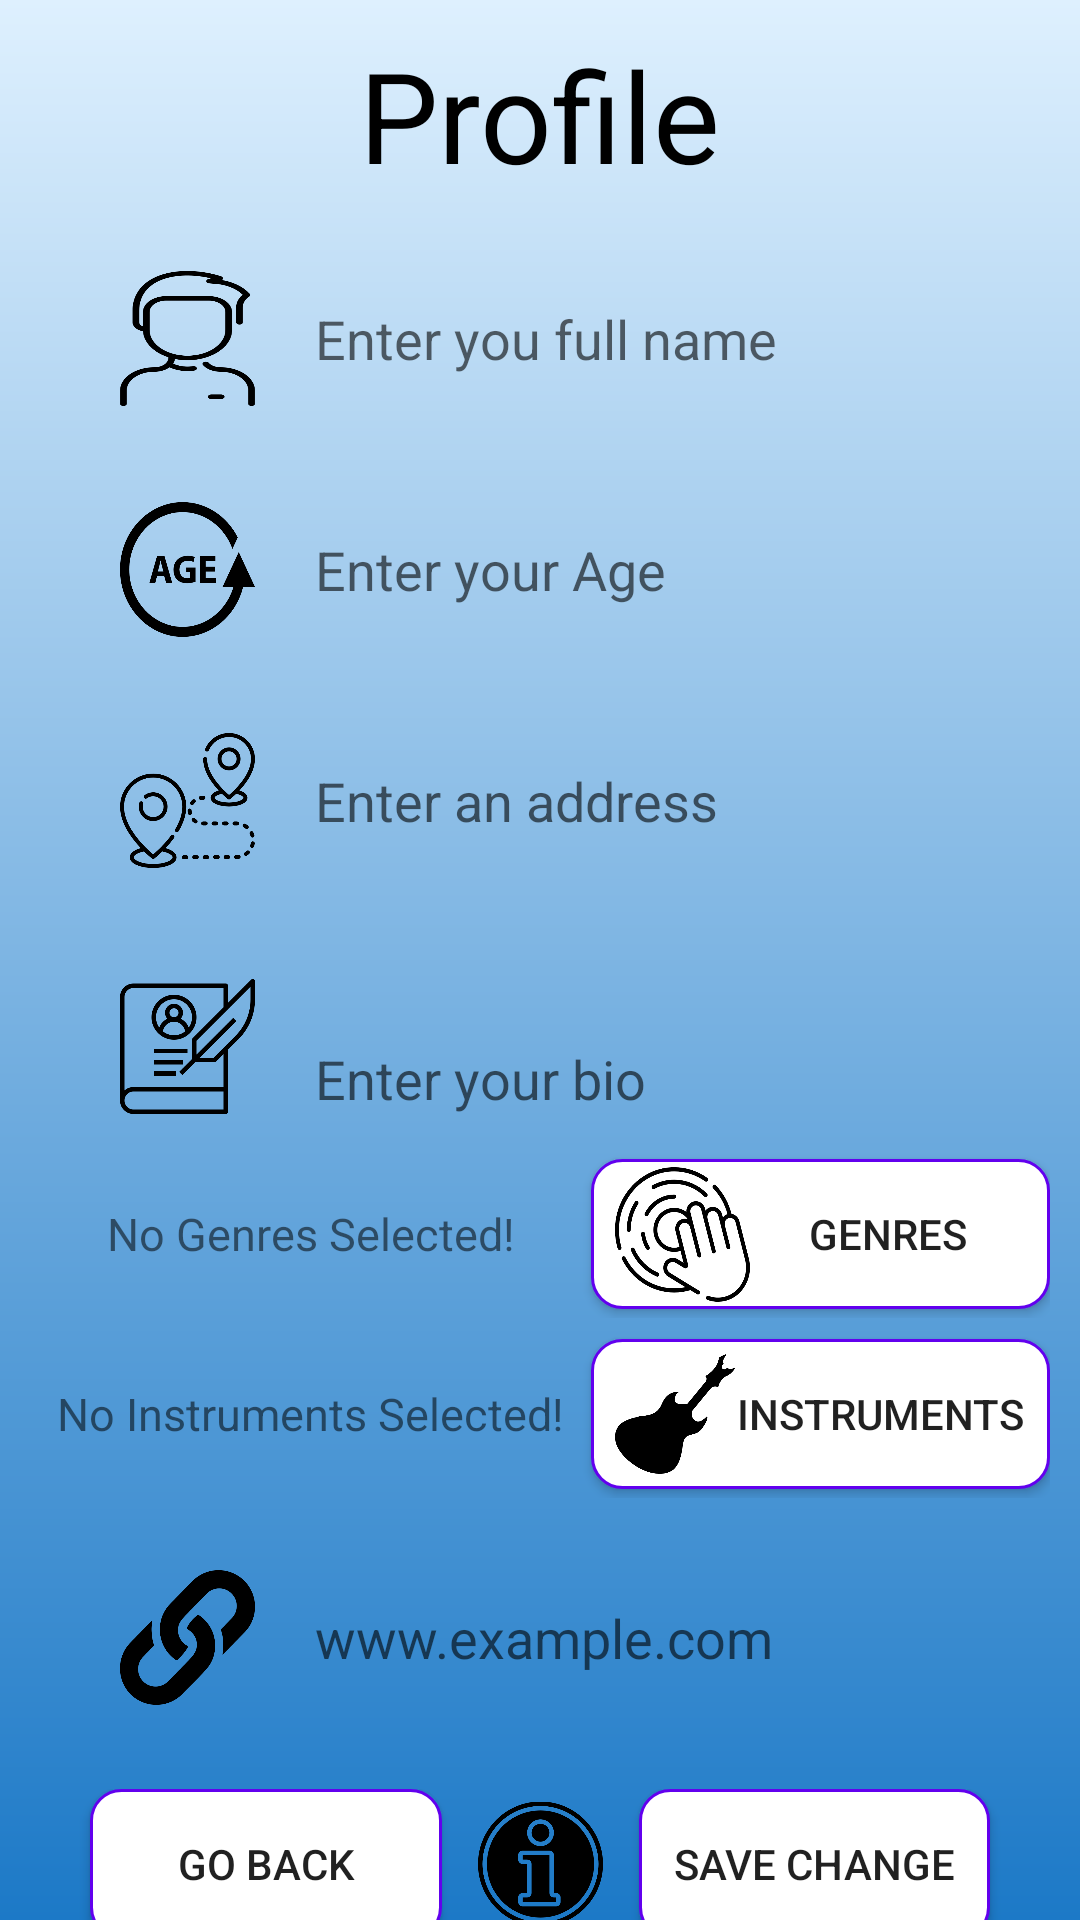

Produce the Android XML layout that renders to this screen, including the resource entries it uses.
<!-- AndroidManifest.xml: application theme AppTheme -->
<!-- res/layout/activity_private_area.xml -->
<?xml version="1.0" encoding="utf-8"?>
<LinearLayout xmlns:android="http://schemas.android.com/apk/res/android"
    android:layout_width="match_parent"
    android:layout_height="match_parent"
    xmlns:tools="http://schemas.android.com/tools"
    android:background="@drawable/background_gradient"
    android:orientation="vertical"
    android:scrollbars="vertical"
    android:id="@+id/linearLayout_PrivateArea"
    tools:context=".PrivateAreaActivity"

    >

    <LinearLayout
        android:id="@+id/linearLayout_PrivateAreaInside"
        android:layout_width="match_parent"
        android:layout_height="match_parent"
        android:orientation="vertical">

        
        <TextView
            android:id="@+id/privateAreaHeadline"
            android:layout_width="wrap_content"
            android:layout_height="wrap_content"
            android:padding="10dp"
            android:text="@string/profile"
            android:textSize="42sp"
            android:textColor="#000000"
            android:layout_gravity="center"
            />

        
        <EditText
            android:id="@+id/edName"
            android:layout_width="300sp"
            android:layout_height="65sp"
            android:layout_gravity="center_horizontal"
            android:layout_marginTop="4sp"
            android:ems="10"
            android:drawableStart="@drawable/custom_name_icon"
            android:drawablePadding="20sp"
            android:background="@drawable/edit_text_custom_input"
            android:hint="@string/enter_you_name"
            android:inputType="textPersonName|textCapWords"
            android:padding="10dp" />

        
        <EditText
            android:id="@+id/edAge"
            android:layout_width="300sp"
            android:layout_height="65sp"
            android:layout_gravity="center_horizontal"
            android:layout_marginTop="12sp"
            android:ems="10"
            android:drawableStart="@drawable/custom_age_icon"
            android:drawablePadding="20sp"
            android:background="@drawable/edit_text_custom_input"
            android:hint="@string/enter_your_age"
            android:inputType="number"
            android:padding="10dp" />

        
        <LinearLayout
            android:layout_width="300sp"
            android:layout_height="70sp"
            android:layout_marginTop="12sp"
            android:layout_gravity="center_horizontal|center_vertical">

            <AutoCompleteTextView
                android:id="@+id/actvLocation"
                android:layout_width="0dp"
                android:layout_height="65sp"
                android:hint="@string/enter_an_address"
                android:completionThreshold="1"
                android:ems="10"
                android:inputType="textCapWords"
                android:drawablePadding="20sp"
                android:drawableStart="@drawable/custom_location_icon"
                android:completionHint="Select a city"
                android:background="@drawable/edit_text_custom_input"
                android:layout_weight="25"
                android:padding="10dp" />

        </LinearLayout>

        
        <EditText
            android:id="@+id/edBio"
            android:layout_width="300sp"
            android:layout_height="65sp"
            android:layout_gravity="center"
            android:layout_marginTop="12sp"
            android:ems="10"
            android:drawableStart="@drawable/custom_biography_icon"
            android:drawablePadding="20sp"
            android:background="@drawable/edit_text_custom_input"
            android:inputType="textMultiLine|textCapSentences"
            android:maxLength="500"
            android:hint="@string/enter_your_bio"
            android:padding="10dp" />

        
        <LinearLayout
            android:layout_width="match_parent"
            android:layout_height="60dp"
            android:layout_marginStart="8sp"
            android:layout_marginEnd="8sp"
            android:padding="2sp"
            android:orientation="horizontal"
            android:weightSum="100"
            android:gravity="center"
            android:layout_gravity="center_vertical">

            <TextView
                android:id="@+id/textView_listOfGenres"
                android:layout_width="match_parent"
                android:layout_height="60dp"
                android:layout_weight="45"
                android:textSize="15sp"
                android:gravity="center"
                android:text="@string/genres_select_text"/>

            <Button
                android:id="@+id/btnDialogMultiChoiceGenres"
                android:layout_width="match_parent"
                android:layout_height="50dp"
                android:layout_weight="55"
                android:padding="8sp"
                android:onClick="OpenGenresList"
                android:drawableStart="@drawable/genre_icon_layer_list"
                android:background="@drawable/button_custom_background"
                android:text="@string/genres"/>

        </LinearLayout>

        
        <LinearLayout
            android:layout_width="match_parent"
            android:layout_height="60dp"
            android:layout_marginStart="8sp"
            android:layout_marginEnd="8sp"
            android:padding="2sp"
            android:orientation="horizontal"
            android:weightSum="100"
            android:gravity="center"
            android:layout_gravity="center_vertical">

            <TextView
                android:id="@+id/textView_listOfInstruments"
                android:layout_width="match_parent"
                android:layout_height="60dp"
                android:layout_weight="45"
                android:textSize="15sp"
                android:gravity="center"
                android:text="@string/instrument_select_text"/>

            <Button
                android:id="@+id/btnDialogMultiChoiceInstruments"
                android:layout_width="match_parent"
                android:layout_height="50dp"
                android:layout_weight="55"
                android:padding="8sp"
                android:onClick="OpenMultiChoiceDialog"
                android:drawableStart="@drawable/instruments_icon_layer_list"
                android:background="@drawable/button_custom_background"
                android:text="@string/instruments"/>

        </LinearLayout>

        
        <EditText
            android:id="@+id/edLink"
            android:layout_width="300sp"
            android:layout_height="65sp"
            android:layout_gravity="center_horizontal"
            android:layout_marginTop="12sp"
            android:ems="10"
            android:drawableStart="@drawable/custom_link_icon"
            android:drawablePadding="20sp"
            android:background="@drawable/edit_text_custom_input"
            android:hint="@string/website_example"
            android:inputType="textUri"
            android:padding="10sp" />

        <LinearLayout
            android:layout_width="match_parent"
            android:layout_height="50sp"
            android:layout_marginTop="18sp"
            android:layout_marginStart="20sp"
            android:layout_marginEnd="20sp"
            android:orientation="horizontal"
            android:gravity="center"
            >

            <Button
                android:id="@+id/btnReturn"
                android:layout_width="match_parent"
                android:layout_height="match_parent"
                android:layout_marginStart="10sp"
                android:layout_marginEnd="10sp"
                android:layout_weight="1"
                android:padding="8sp"
                android:onClick="mainClick"
                android:drawableStart="@drawable/back_arrow_icon_layer_list"
                android:background="@drawable/button_custom_background"
                android:text="@string/Return" />

            <ImageView
                android:layout_width="match_parent"
                android:layout_height="match_parent"
                android:onClick="openInfo"
                android:src="@drawable/information"
                android:layout_weight="1.5"
                android:padding="2sp"
                />

            <Button
                android:id="@+id/btnSaveChange"
                android:layout_width="match_parent"
                android:layout_height="match_parent"
                android:layout_marginStart="10sp"
                android:layout_marginEnd="10sp"
                android:layout_weight="1"
                android:padding="8sp"
                android:onClick="mainClick"
                android:drawableStart="@drawable/save_changes_icon_layer_list"
                android:background="@drawable/button_custom_background"
                android:text="@string/savechange" />

        </LinearLayout>

    </LinearLayout>

</LinearLayout>
<!-- resources referenced by this layout -->
<resources>
  <!-- drawable back_arrow_icon_layer_list (drawable) -->
  <?xml version="1.0" encoding="utf-8"?>
  <layer-list xmlns:android="http://schemas.android.com/apk/res/android" >
  
      <item
          android:drawable="@drawable/back_arrow"
          android:width="30sp"
          android:height="30sp"
          />
  
  </layer-list >
  <!-- drawable genre_icon_layer_list (drawable) -->
  <?xml version="1.0" encoding="utf-8"?>
  <layer-list xmlns:android="http://schemas.android.com/apk/res/android" >
  
      <item
          android:drawable="@drawable/genre_icon"
          android:width="45sp"
          android:height="45sp"
          />
  
  </layer-list >
  <string name="Return">Go back</string>
  <string name="enter_an_address">Enter an address</string>
  <string name="enter_you_name">Enter you full name</string>
  <string name="enter_your_age">Enter your Age</string>
  <string name="enter_your_bio">\nEnter your bio\n</string>
  <string name="genres">Genres</string>
  <string name="genres_select_text">No Genres Selected!</string>
  <string name="instrument_select_text">No Instruments Selected!</string>
  <string name="instruments">Instruments</string>
  <string name="profile">Profile</string>
  <string name="savechange">Save Change</string>
  <string name="website_example" translatable="false">www.example.com</string>
  <color name="colorPrimary">#6200EE</color>
  <!-- drawable age_focused_layer_list (drawable) -->
  <?xml version="1.0" encoding="utf-8"?>
  <layer-list xmlns:android="http://schemas.android.com/apk/res/android" >
  
      <item
          android:drawable="@drawable/age_focused"
          android:width="45sp"
          android:height="45sp"
          />
  
  </layer-list >
  <!-- drawable age_layer_list (drawable) -->
  <?xml version="1.0" encoding="utf-8"?>
  <layer-list xmlns:android="http://schemas.android.com/apk/res/android" >
  
      <item
          android:drawable="@drawable/age"
          android:width="45sp"
          android:height="45sp"
          />
  
  </layer-list >
  <!-- drawable biography_layer_list (drawable) -->
  <?xml version="1.0" encoding="utf-8"?>
  <layer-list xmlns:android="http://schemas.android.com/apk/res/android" >
  
      <item
          android:drawable="@drawable/biography"
          android:width="45sp"
          android:height="45sp"
          />
  
  </layer-list >
  <!-- drawable link_focused_layer_list (drawable) -->
  <?xml version="1.0" encoding="utf-8"?>
  <layer-list xmlns:android="http://schemas.android.com/apk/res/android" >
  
      <item
          android:drawable="@drawable/link_focused"
          android:width="45sp"
          android:height="45sp"
          />
  
  </layer-list >
  <!-- drawable link_layer_list (drawable) -->
  <?xml version="1.0" encoding="utf-8"?>
  <layer-list xmlns:android="http://schemas.android.com/apk/res/android" >
  
      <item
          android:drawable="@drawable/link"
          android:width="45sp"
          android:height="45sp"
          />
  
  </layer-list >
  <!-- drawable location_layer_list (drawable) -->
  <?xml version="1.0" encoding="utf-8"?>
  <layer-list xmlns:android="http://schemas.android.com/apk/res/android" >
  
      <item
          android:drawable="@drawable/location"
          android:width="45sp"
          android:height="45sp"
          />
  
  </layer-list >
  <!-- drawable name_focused_layer_list (drawable) -->
  <?xml version="1.0" encoding="utf-8"?>
  <layer-list xmlns:android="http://schemas.android.com/apk/res/android" >
  
      <item
          android:drawable="@drawable/name_focused"
          android:width="45sp"
          android:height="45sp"
          />
  
  </layer-list >
  <!-- drawable name_layer_list (drawable) -->
  <?xml version="1.0" encoding="utf-8"?>
  <layer-list xmlns:android="http://schemas.android.com/apk/res/android" >
  
      <item
          android:drawable="@drawable/name"
          android:width="45sp"
          android:height="45sp"
          />
  
  </layer-list >
  <color name="colorAccent">#000000</color>
</resources>
